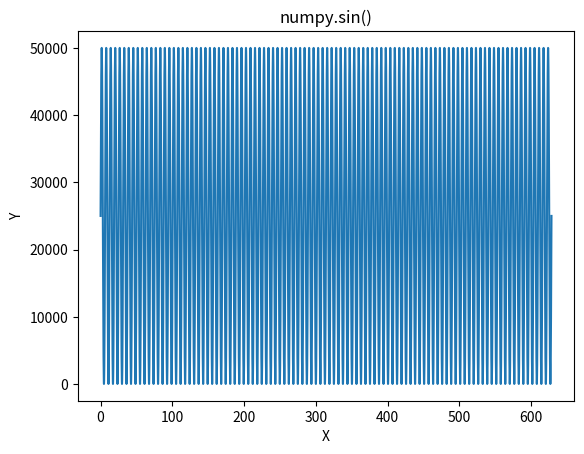

Python code for this plot:
import numpy as np 
import matplotlib.pyplot as plt 

MIN_VAL = 0
MAX_VAL = 50000

#MIN_VAL = 0
#MAX_VAL = 30000

periods = 100
NB_SAMPLES = 100000
NB_CH = 1
STORAGE_BITS = 16

offset = 2 * np.pi * periods / (NB_CH + 1)

def scalae(x):
	return (x + 1) / 2 * (MAX_VAL - MIN_VAL) + MIN_VAL

scale_v = np.vectorize(scalae)

outs = []
for i in range(0, NB_CH):
	sin_offset = offset * i
	in_array = np.linspace(sin_offset, 2 * np.pi * periods + sin_offset,NB_SAMPLES)
	outs.append(scale_v(np.sin(in_array)))
 
# red for numpy.sin() 

plt.plot(in_array, np.transpose(outs)) 
plt.title("numpy.sin()") 
plt.xlabel("X") 
plt.ylabel("Y")
plt.show()

with open('generated_sin.dat', 'wb') as f:
	for i in range (0, NB_SAMPLES):
		for j in range (0, NB_CH):
			int_val = int(outs[j][i])
			val = int_val.to_bytes(int(STORAGE_BITS / 8), byteorder='little', signed=False)
			f.write(val)
